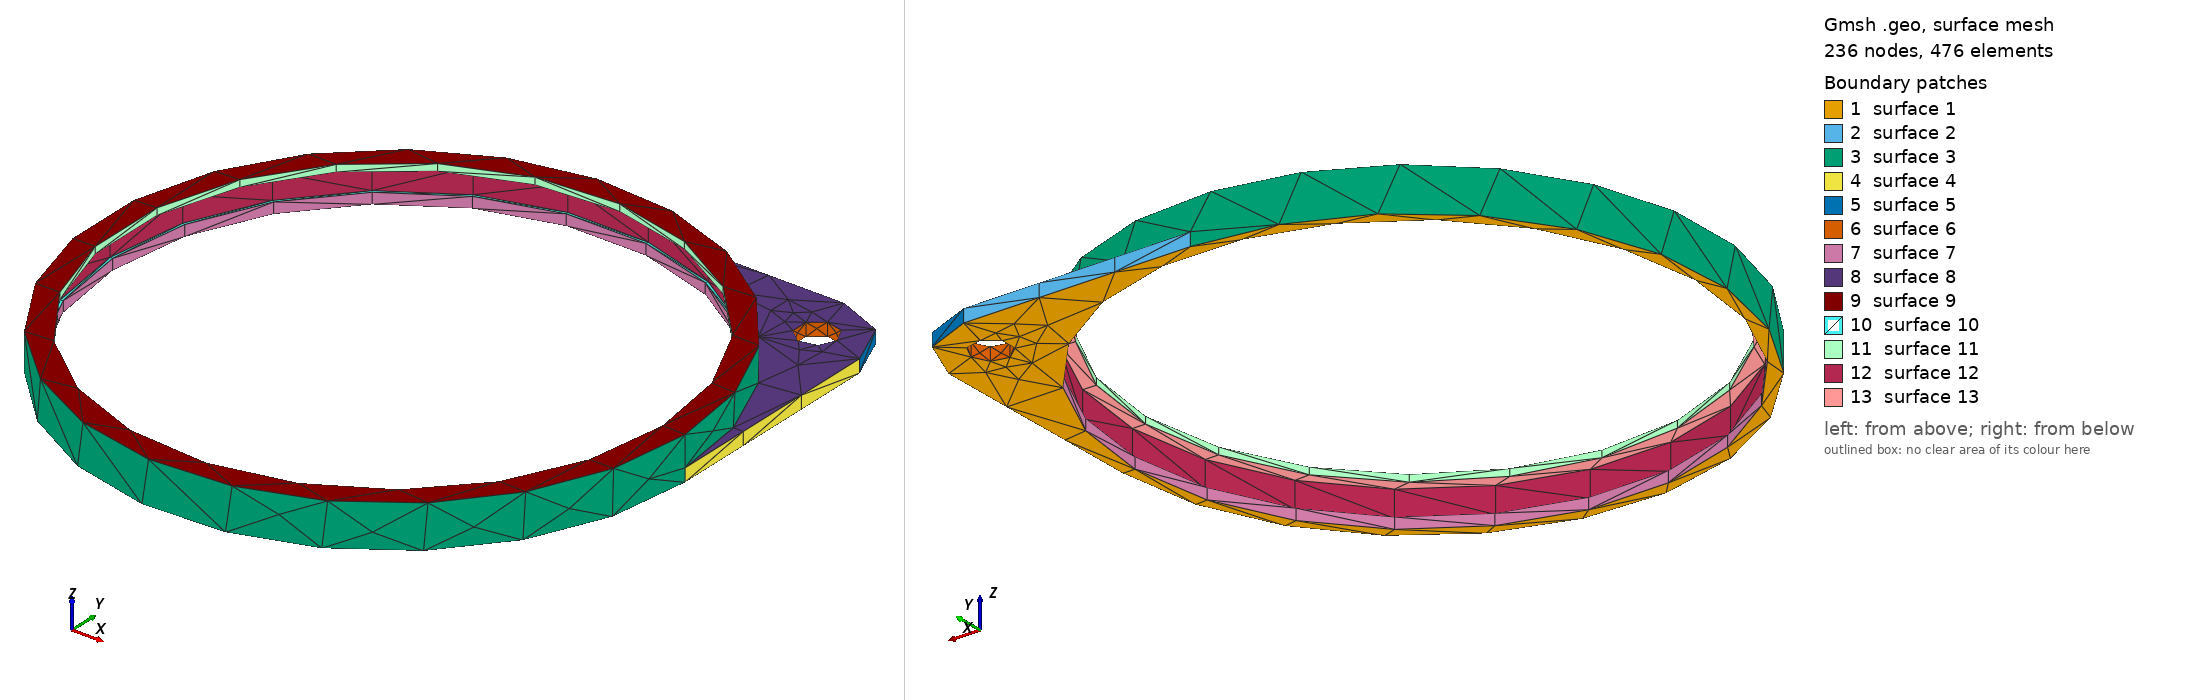

Gmsh geometry script, surface-meshed: 236 nodes, 476 surface elements. Boundary patches (legend numbers): 1 surface 1, 2 surface 2, 3 surface 3, 4 surface 4, 5 surface 5, 6 surface 6, 7 surface 7, 8 surface 8, 9 surface 9, 10 surface 10, 11 surface 11, 12 surface 12, 13 surface 13. Left view from above one corner, right view from below the opposite corner. The script declares no physical surfaces, so the legend lists its geometric surfaces. The drawing asked Gmsh for element sizes between 1% and 20% of the model's largest extent; the script's own settings can give other sizes.

=== Sue02.geo (drawn) ===
// Gmsh project created on Fri May 28 11:18:05 2021
SetFactory("OpenCASCADE");

Mesh.MeshSizeMin=0.4;
Mesh.MeshSizeMax=0.4;

//Mesh.SubdivisionAlgorithm=2;

ro=44.60;
ri=43.14;
h=0;

Cylinder(1) = {0.0, 0.0, 0.0, 0, 0, 6.6,ro, 2*Pi};

Cylinder(2) = {0.0, 0.0, 0.0, 0, 0, 5.6, ri, 2*Pi};

//BooleanDifference(3)={Volume{1}; Delete;}{Volume{2}; Delete;};

Box(7) = {0,0,h,  ro,ro,2};

Box(8) = {ro-10,ro-10,h,  10,10,2};

BooleanDifference(9)={Volume{7}; Delete;}{Volume{8}; Delete;};

Cylinder(10) = {ro-10, ro-10, h, 0, 0, 2, 10, 2*Pi};

BooleanUnion(11)={ Volume{9};  Delete; }{Volume{1,10};  Delete;};

BooleanDifference(12)={Volume{11}; Delete;}{Volume{2}; Delete;};

Cylinder(14) = {ro-8, ro-8, h, 0, 0, 2, 3, 2*Pi};

BooleanDifference(15)={Volume{12}; Delete;}{Volume{14}; Delete;};

Cone(16) = {0,0,6.6, 0.,0,1, ro,0};

BooleanUnion(17)={ Volume{15};  Delete; }{Volume{16};  Delete;};

Cylinder(18) = {0.0, 0.0, 0, 0, 0, 1.68, ri, 2*Pi};

Cylinder(19) = {0.0, 0.0, 0, 0, 0, 1.68, ri-0.4, 2*Pi};

BooleanDifference(20)={Volume{18}; Delete;}{Volume{19}; Delete;};

BooleanUnion(21)={ Volume{17};  Delete; }{Volume{20};  Delete;};

Cylinder(22) = {0.0, 0.0, 0, 0, 0, 7.7, ri-2, 2*Pi};

BooleanDifference(23)={Volume{21}; Delete;}{Volume{22}; Delete;};
